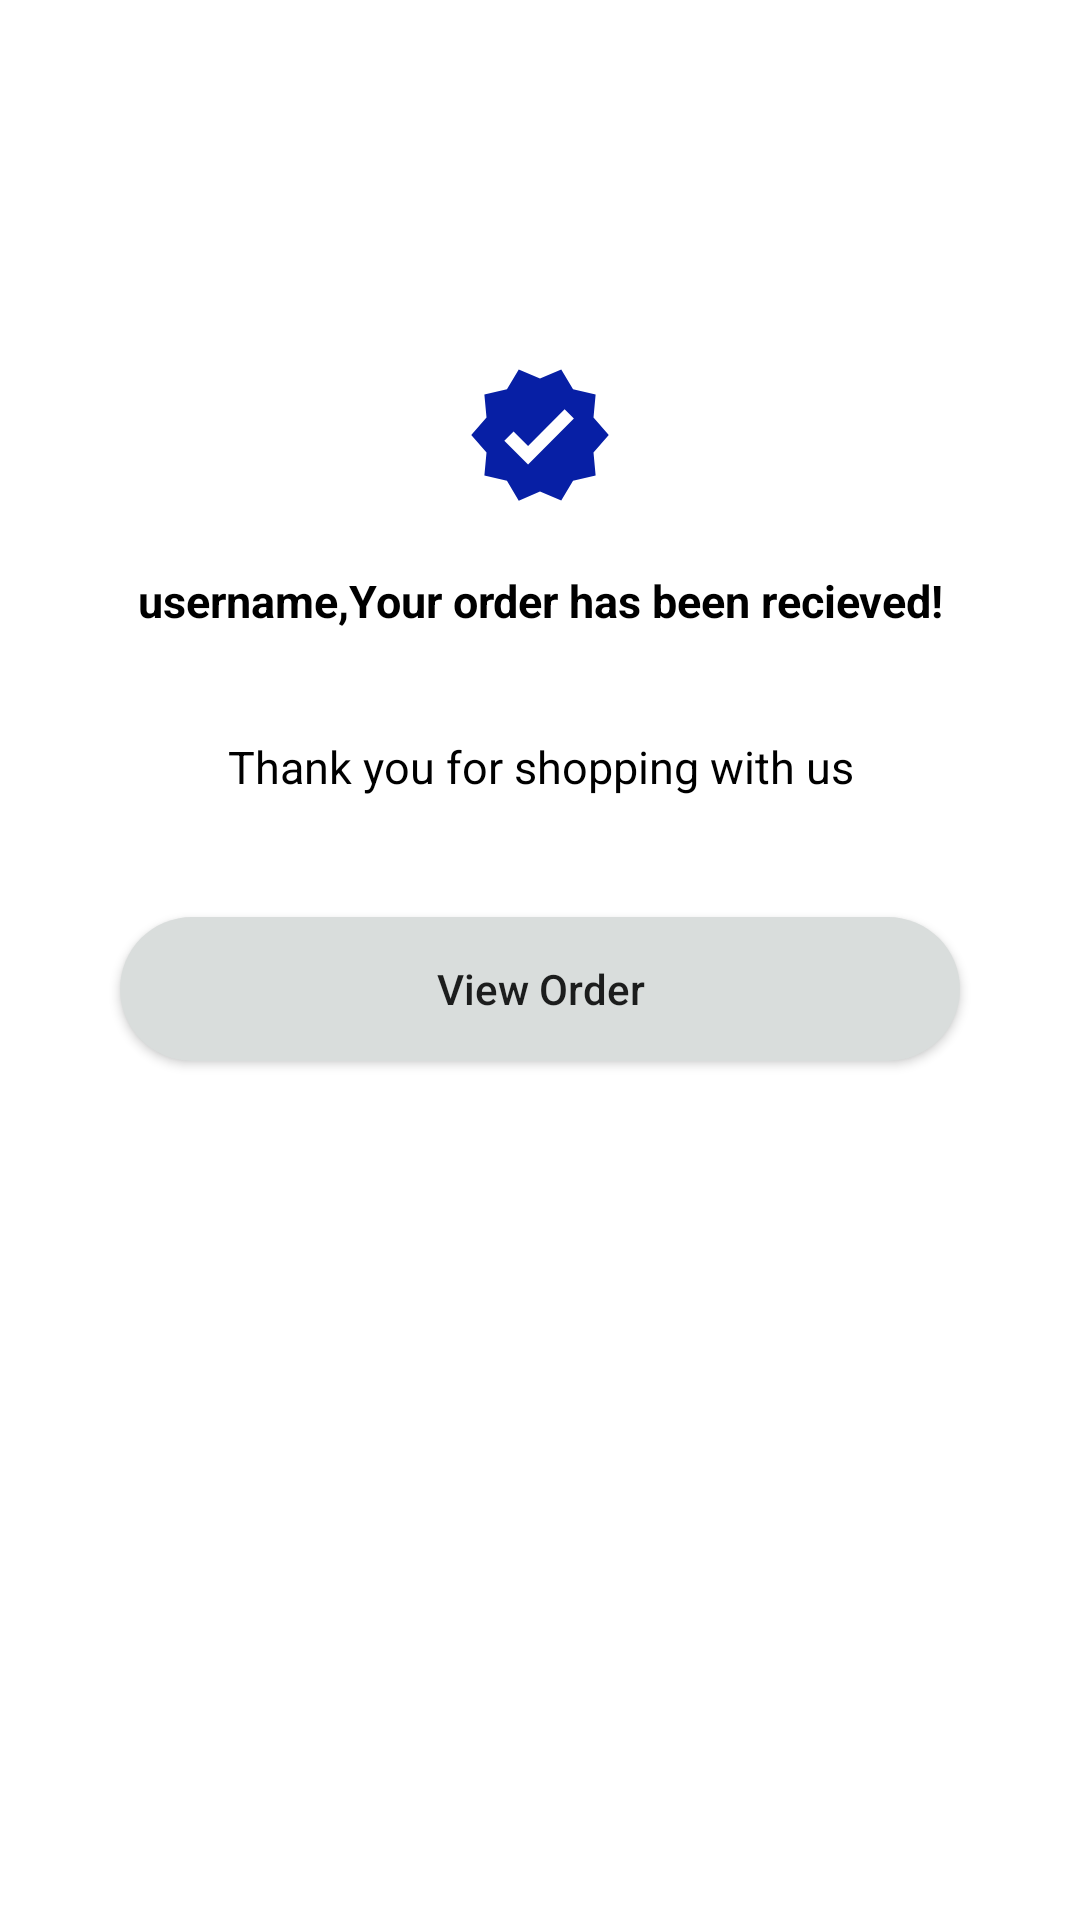

The Android layout XML behind this screen, and the referenced resources:
<!-- AndroidManifest.xml: application theme Theme.OSOAPP -->
<!-- res/layout/activity_verified_order.xml -->
<?xml version="1.0" encoding="utf-8"?>
<androidx.constraintlayout.widget.ConstraintLayout xmlns:android="http://schemas.android.com/apk/res/android"
    xmlns:app="http://schemas.android.com/apk/res-auto"
    xmlns:tools="http://schemas.android.com/tools"
    android:layout_width="match_parent"
    android:layout_height="match_parent"
    tools:context=".VerifiedOrder">
    <RelativeLayout
        android:layout_width="match_parent"
        android:layout_height="match_parent"
        >
        <ScrollView
            android:layout_width="match_parent"
            android:layout_height="wrap_content"
            android:scrollbars="vertical"
            android:id="@+id/scroll">
            <RelativeLayout
                android:layout_width="match_parent"
                android:layout_height="wrap_content"
                android:id="@+id/layout"
                >

                <ImageView
                    android:id="@+id/pic"
                    android:layout_width="70dp"
                    android:layout_height="50dp"
                    android:layout_alignParentTop="true"
                    android:layout_centerInParent="true"
                    android:layout_marginTop="120dp"
                    android:src="@drawable/baseline_verified_24" />
                <RelativeLayout
                    android:layout_width="match_parent"
                    android:layout_height="wrap_content"
                    android:layout_below="@id/pic"
                    android:layout_marginTop="10dp"
                    android:id="@+id/layout1"
                    >

                    <TextView
                        android:id="@+id/welcome"
                        android:layout_width="match_parent"
                        android:layout_height="wrap_content"
                        android:layout_marginTop="10dp"
                        android:gravity="center_horizontal"
                        android:text="username,Your order has been recieved!"
                        android:textColor="@color/black"
                        android:textSize="15sp"
                        android:textStyle="bold" />
                </RelativeLayout>
                <TextView
                    android:layout_width="match_parent"
                    android:layout_height="wrap_content"
                    android:textColor="@color/black"
                    android:layout_below="@id/layout1"
                    android:gravity="center_horizontal"
                    android:text="Thank you for shopping with us"
                    android:id="@+id/type"
                    android:layout_marginStart="30dp"
                    android:layout_marginEnd="30dp"
                    android:layout_marginTop="35dp"
                    android:textSize="15sp"
                    />


                <Button
                    android:id="@+id/verify"
                    android:layout_width="match_parent"
                    android:layout_height="wrap_content"
                    android:layout_below="@id/type"
                    android:layout_marginStart="40dp"
                    android:layout_marginTop="40dp"
                    android:layout_marginEnd="40dp"
                    android:layout_marginBottom="70dp"
                    android:background="@drawable/button"
                    android:text="View Order"
                    android:textAllCaps="false" />


            </RelativeLayout>

        </ScrollView>
    </RelativeLayout>

</androidx.constraintlayout.widget.ConstraintLayout>
<!-- resources referenced by this layout -->
<resources>
  <color name="black">#FF000000</color>
  <!-- drawable baseline_verified_24 (drawable) -->
  <vector android:height="24dp" android:tint="@color/blue_700"
      android:viewportHeight="24" android:viewportWidth="24"
      android:width="24dp" xmlns:android="http://schemas.android.com/apk/res/android">
      <path android:fillColor="@android:color/white" android:pathData="M23,12l-2.44,-2.79l0.34,-3.69l-3.61,-0.82L15.4,1.5L12,2.96L8.6,1.5L6.71,4.69L3.1,5.5L3.44,9.2L1,12l2.44,2.79l-0.34,3.7l3.61,0.82L8.6,22.5l3.4,-1.47l3.4,1.46l1.89,-3.19l3.61,-0.82l-0.34,-3.69L23,12zM10.09,16.72l-3.8,-3.81l1.48,-1.48l2.32,2.33l5.85,-5.87l1.48,1.48L10.09,16.72z"/>
  </vector>
  <!-- drawable button (drawable) -->
  <?xml version="1.0" encoding="utf-8"?>
  <shape android:shape="rectangle" xmlns:android="http://schemas.android.com/apk/res/android">
  <solid android:color="@color/gray_700"/>
      <corners android:radius="50dp"/>
  </shape>
  <style name="Theme.OSOAPP" parent="Theme.MaterialComponents.DayNight.NoActionBar">
          
          <item name="colorPrimary">@color/blue_700</item>
          <item name="colorPrimaryVariant">@color/purple_700</item>
          <item name="colorOnPrimary">@color/white</item>
          
          <item name="colorSecondary">#3F51B5</item>
          <item name="colorSecondaryVariant">@color/teal_700</item>
          <item name="colorOnSecondary">@color/black</item>
          
          <item name="android:statusBarColor">?attr/colorPrimaryVariant</item>
          
      </style>
  <color name="blue_700">#071FA5</color>
  <color name="gray_700">#d9dddc</color>
  <color name="purple_700">#FF3700B3</color>
  <color name="white">#FFFFFFFF</color>
  <color name="teal_700">#FF018786</color>
</resources>
